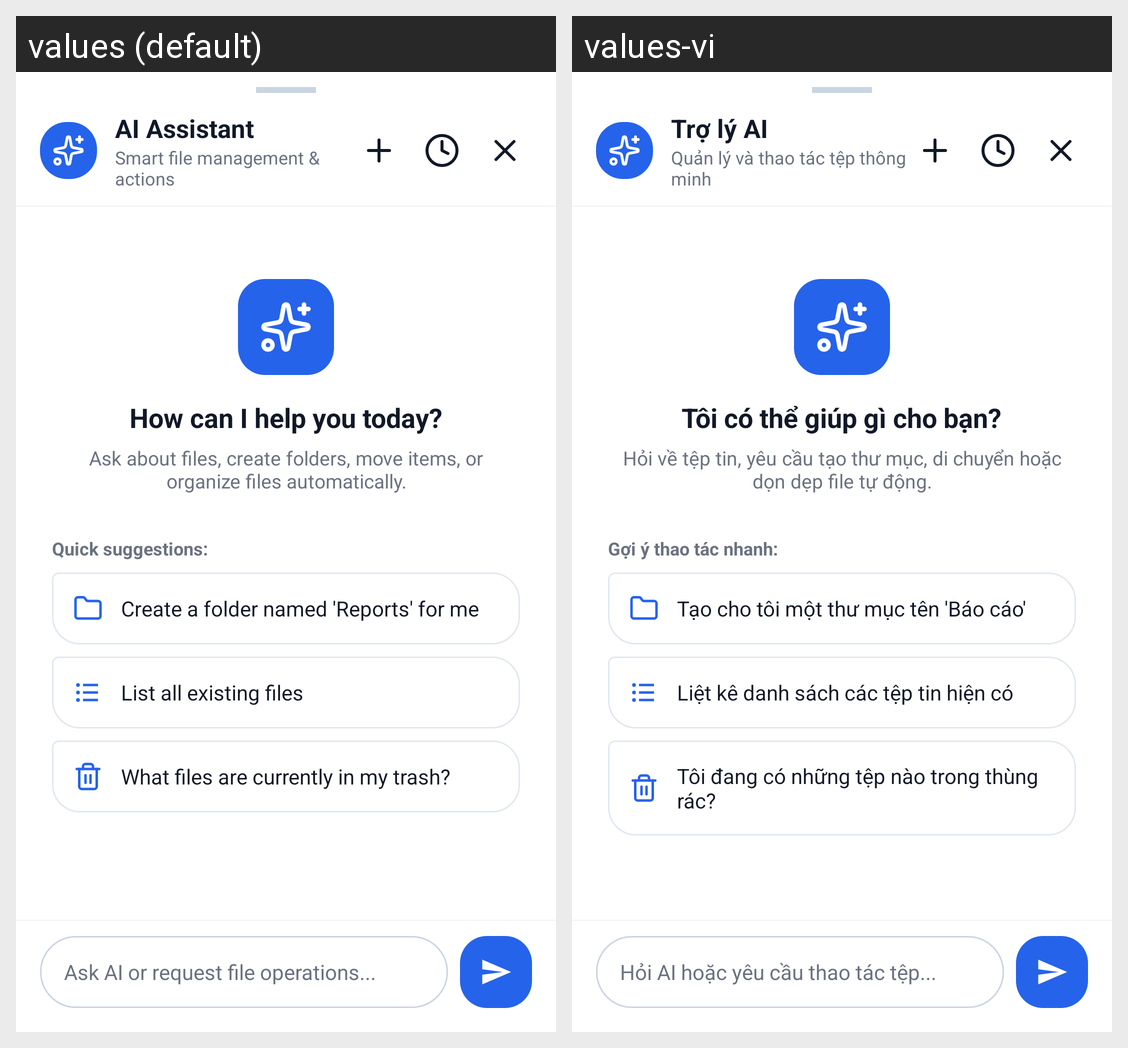

Translations of the strings shown on this Android screen, per locale in the grid:
Android screen res/layout/bottom_sheet_ai_chat.xml rendered under 2 locales, left to right: values (default), values-vi. Device: Nexus 5 (rendered at 1080×1920; each locale shown at half size, 540×960, under a caption strip naming it); theme Theme.FileManagementApp.
Strings drawn on this screen, with the default value and each locale's value (text and hints the layout hard-codes, and strings that could not be matched under every locale, appear in the picture but are not listed):

chat_sheet_title
  values: AI Assistant
  values-vi: Trợ lý AI

chat_sheet_subtitle
  values: Smart file management & actions
  values-vi: Quản lý và thao tác tệp thông minh

chat_empty_title
  values: How can I help you today?
  values-vi: Tôi có thể giúp gì cho bạn?

chat_empty_subtitle
  values: Ask about files, create folders, move items, or organize files automatically.
  values-vi: Hỏi về tệp tin, yêu cầu tạo thư mục, di chuyển hoặc dọn dẹp file tự động.

chat_suggestions_header
  values: Quick suggestions:
  values-vi: Gợi ý thao tác nhanh:

chat_suggestion_1
  values: Create a folder named 'Reports' for me
  values-vi: Tạo cho tôi một thư mục tên 'Báo cáo'

chat_suggestion_2
  values: List all existing files
  values-vi: Liệt kê danh sách các tệp tin hiện có

chat_suggestion_3
  values: What files are currently in my trash?
  values-vi: Tôi đang có những tệp nào trong thùng rác?

chat_input_hint
  values: Ask AI or request file operations...
  values-vi: Hỏi AI hoặc yêu cầu thao tác tệp...
